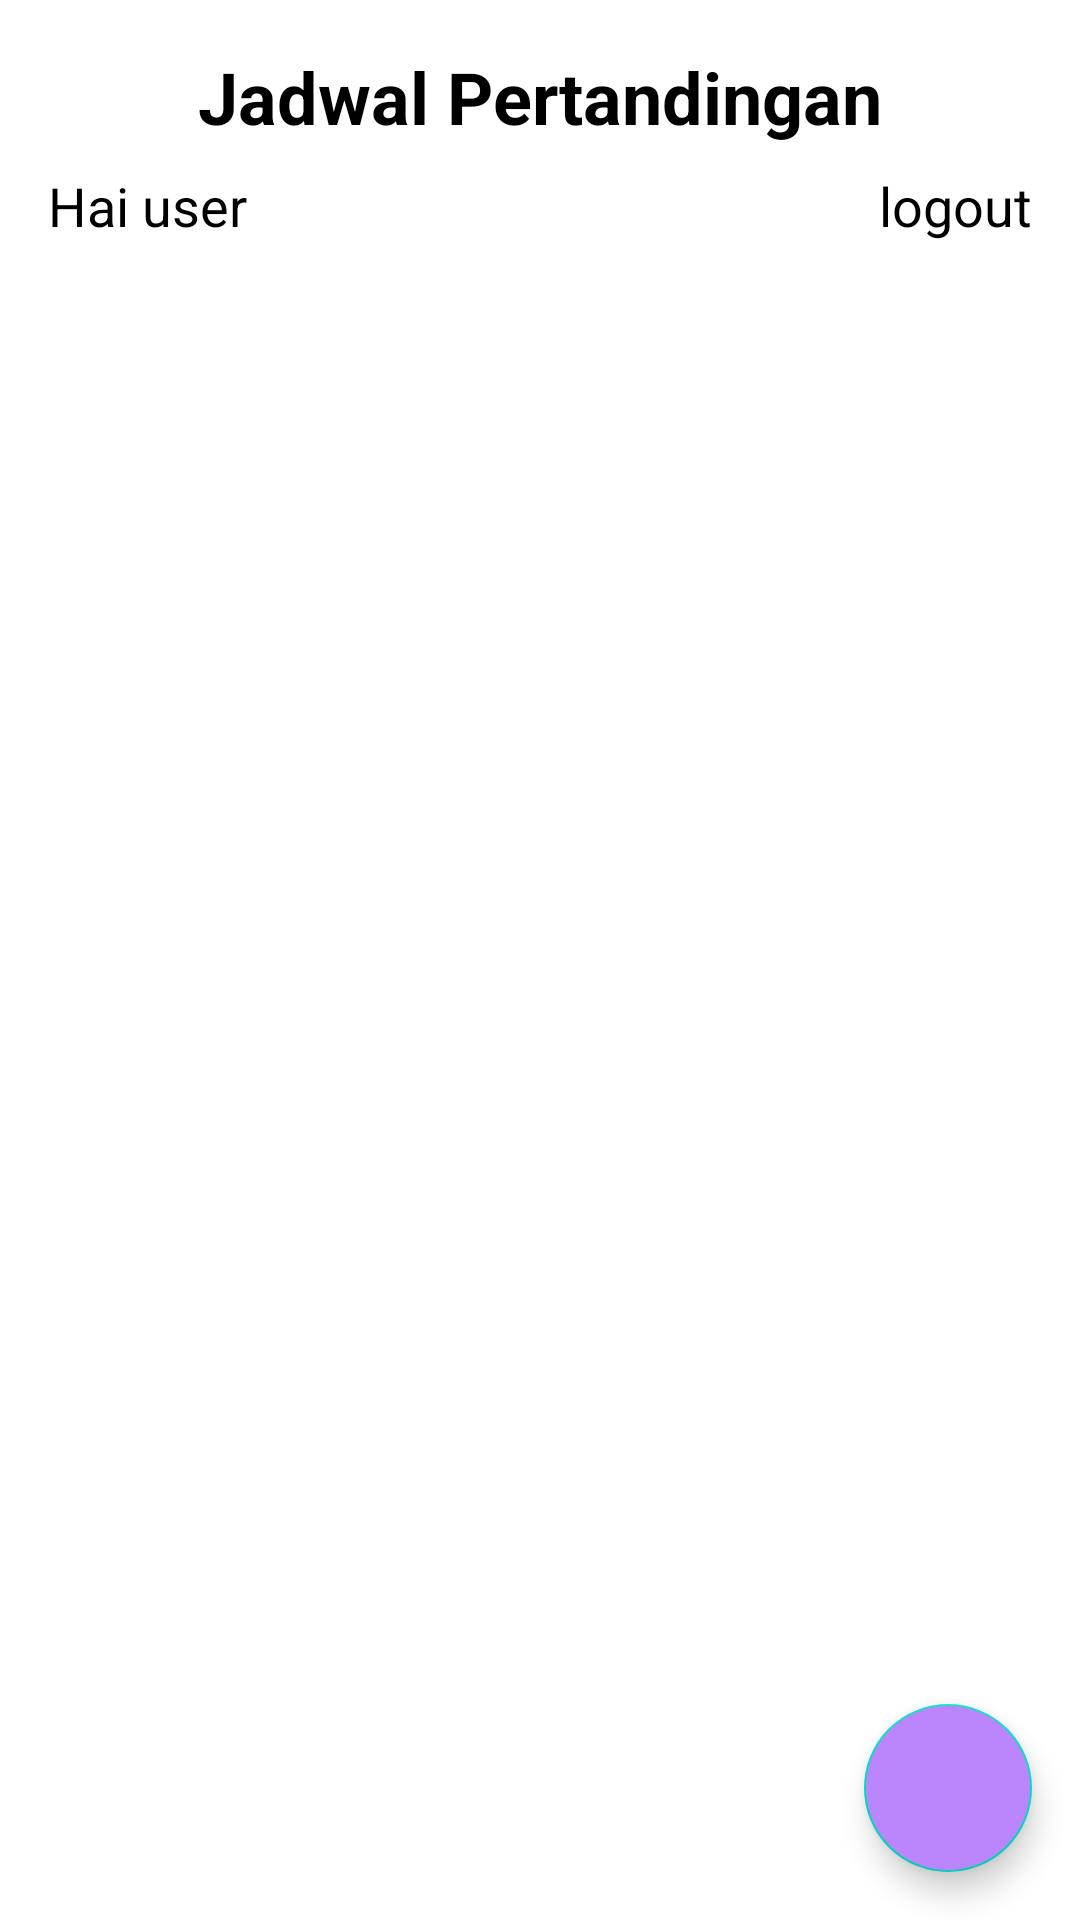

Write the Android layout XML for this screen, with the resource values it uses.
<!-- AndroidManifest.xml: application theme Theme.ChallengeChapter4Binar -->
<!-- res/layout/fragment_home_screen.xml -->
<?xml version="1.0" encoding="utf-8"?>
<androidx.constraintlayout.widget.ConstraintLayout xmlns:android="http://schemas.android.com/apk/res/android"
    xmlns:tools="http://schemas.android.com/tools"
    android:layout_width="match_parent"
    android:layout_height="match_parent"
    xmlns:app="http://schemas.android.com/apk/res-auto"
    tools:context=".fragment.HomeScreenFragment">

    <TextView
        android:id="@+id/tv_header"
        android:layout_width="wrap_content"
        android:layout_height="wrap_content"
        android:gravity="center"
        android:text="Jadwal Pertandingan"
        android:textColor="@color/black"
        android:textSize="24sp"
        android:textStyle="bold"
        android:layout_marginTop="16dp"
        app:layout_constraintTop_toTopOf="parent"
        app:layout_constraintStart_toStartOf="parent"
        app:layout_constraintEnd_toEndOf="parent"/>

    <TextView
        android:id="@+id/tv_user"
        android:layout_width="wrap_content"
        android:layout_height="wrap_content"
        android:text="Hai user"
        android:textColor="@color/black"
        android:textSize="18sp"
        android:layout_marginTop="8dp"
        android:layout_marginStart="16dp"
        app:layout_constraintStart_toStartOf="parent"
        app:layout_constraintTop_toBottomOf="@id/tv_header" />

    <TextView
        android:id="@+id/tv_logout"
        android:layout_width="wrap_content"
        android:layout_height="wrap_content"
        android:text="logout"
        android:textColor="@color/black"
        android:textSize="18sp"
        android:layout_marginTop="8dp"
        android:layout_marginEnd="16dp"
        app:layout_constraintEnd_toEndOf="parent"
        app:layout_constraintTop_toBottomOf="@id/tv_header" />

    <androidx.recyclerview.widget.RecyclerView
        android:id="@+id/rv_list"
        android:layout_width="match_parent"
        android:layout_height="0dp"
        android:layout_marginTop="8dp"
        app:layout_constraintBottom_toBottomOf="parent"
        app:layout_constraintTop_toBottomOf="@id/tv_user" />

    <com.google.android.material.floatingactionbutton.FloatingActionButton
        android:id="@+id/fab_new_item"
        android:layout_width="wrap_content"
        android:layout_height="wrap_content"
        android:layout_margin="16dp"
        android:backgroundTint="@color/purple_200"
        android:contentDescription="add_list"
        app:layout_constraintBottom_toBottomOf="parent"
        app:layout_constraintEnd_toEndOf="parent"
        app:tint="@color/white" />

</androidx.constraintlayout.widget.ConstraintLayout>
<!-- resources referenced by this layout -->
<resources>
  <color name="black">#FF000000</color>
  <color name="purple_200">#FFBB86FC</color>
  <color name="white">#FFFFFFFF</color>
  <style name="Theme.ChallengeChapter4Binar" parent="Theme.MaterialComponents.DayNight.DarkActionBar">
          
          <item name="colorPrimary">@color/purple_500</item>
          <item name="colorPrimaryVariant">@color/purple_700</item>
          <item name="colorOnPrimary">@color/white</item>
          
          <item name="colorSecondary">@color/teal_200</item>
          <item name="colorSecondaryVariant">@color/teal_700</item>
          <item name="colorOnSecondary">@color/black</item>
          
          <item name="android:statusBarColor" tools:targetApi="l">?attr/colorPrimaryVariant</item>
          
      </style>
  <color name="purple_500">#FF6200EE</color>
  <color name="purple_700">#FF3700B3</color>
  <color name="teal_200">#FF03DAC5</color>
  <color name="teal_700">#FF018786</color>
</resources>
